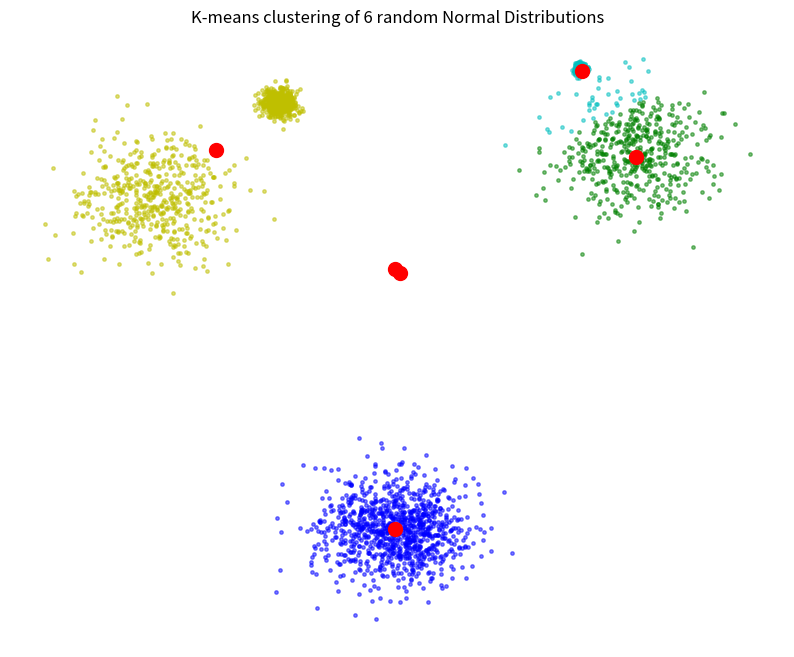

Write Python code to recreate this figure.
import numpy as np
import matplotlib.pyplot as plt
plt.rcParams["figure.figsize"] = (10,8)

def generate_cluster(x, y, var, count):
    dx = np.random.normal(0, var, count)
    dy = np.random.normal(0, var, count)
    return np.array([dx, dy]).reshape((count, 2)) + [x, y]
   
def generate_data(means, stds, count):
    clusters = [generate_cluster(x[0], x[1], s, count) for x, s in zip(means, stds)]
    data = np.append(clusters[0], clusters[1], axis = 0)
    
    for i in range(2, len(means)):
        data = np.append(data, clusters[i], axis = 0)
    
    return data

def disp_data(cluster, 
              color = "b"):
    plt.scatter(cluster[:, 0], 
                cluster[:, 1], 
                c = color, 
                s = 6, 
                alpha = 0.5)
    
def l2(x, y):
    return np.linalg.norm(x - y)

def find_nearest_centroid(point, centroids):
    return np.argmin([l2(point, c) for c in centroids])

def get_bbox_for_data(data):
    #data is an array of points
    maxx, maxy = np.array([np.max(data[:, 0]), np.max(data[:, 1])])
    minx, miny = np.array([np.min(data[:, 0]), np.min(data[:, 1])])
    return minx, miny, maxx, maxy

def generate_initial_centroids_from_bbox(bbox, k):
    centroids = []
    minx, miny, maxx, maxy = bbox
    for _ in range(k):
        x = np.random.randint(minx, maxx)
        y = np.random.randint(miny, maxy)
        centroids.append([x, y])
    return np.asarray(centroids)

def generate_initial_centroids_from_data(data, k):
    centroids = []
    m = int(len(data)/k**2)
    for _ in range(k):
        centroids.append(np.mean(data[np.random.choice(range(len(data)), (m))], axis = 0))
    return np.asarray(centroids)

def k_means(data, 
            k,
            max_num_steps = 100, 
            min_delta = 0.001, 
            disp = True):

    init_centroids = generate_initial_centroids_from_data(data, k)
    prev_centroids = init_centroids
    centroids = init_centroids
    
    for _ in range(max_num_steps):
        
        prev_centroids = centroids
        bins = [[c] for c in centroids]
        
        
        for p in data:
            bins[find_nearest_centroid(p, centroids)].append(p)  
        centroids = np.array([np.mean(d, axis = 0) for d in bins])

            
        if disp:
            for i in range(k):
                plt.scatter(centroids[i][0], centroids[i][1], s = 100, c = "r")
            disp_data(data)
            plt.axis("off")
            plt.show()
        
        delta = np.linalg.norm(np.sum(prev_centroids-centroids, axis = 0))
    
        if delta < min_delta:
            print("min delta reached: {}".format(delta))
            break
        
    return centroids
  
    
def classify_from_centroids(data, 
                            centroids, 
                            disp = True):
    
    bins = [[c] for c in centroids]
    
    for d in data:
        bins[find_nearest_centroid(d, centroids)].append(d.tolist())
      
    if disp:
        colors = ["g", "b", "c", "m", "y", "k"]
        for c in bins:
            l = colors[np.random.randint(len(colors))]
            disp_data(np.array(c), color = l)
            colors.remove(l)
    
    return bins


#generate some test clusters
k = 6

#randomly generate the locations of the random clusters, a set of k points on the plane
means = np.random.randint(-100, 100, (k, 2))
#randombly generate the variance of the cluster surrounding each point
stds = np.random.randint(1, 20, (k,))

#now generate the test data from the locations and variances:
data = generate_data(means,
                     stds, 
                     500)


#run k-means:
centroids = k_means(data, k, disp = False)

#get the classification bins for the data
class_bins = classify_from_centroids(data, centroids)


#plot the results:
for i in range(k):
    plt.scatter(centroids[i][0], centroids[i][1], s = 100, c = "r")
    
plt.axis("off")
plt.title("K-means clustering of {} random Normal Distributions".format(k))
plt.show()


